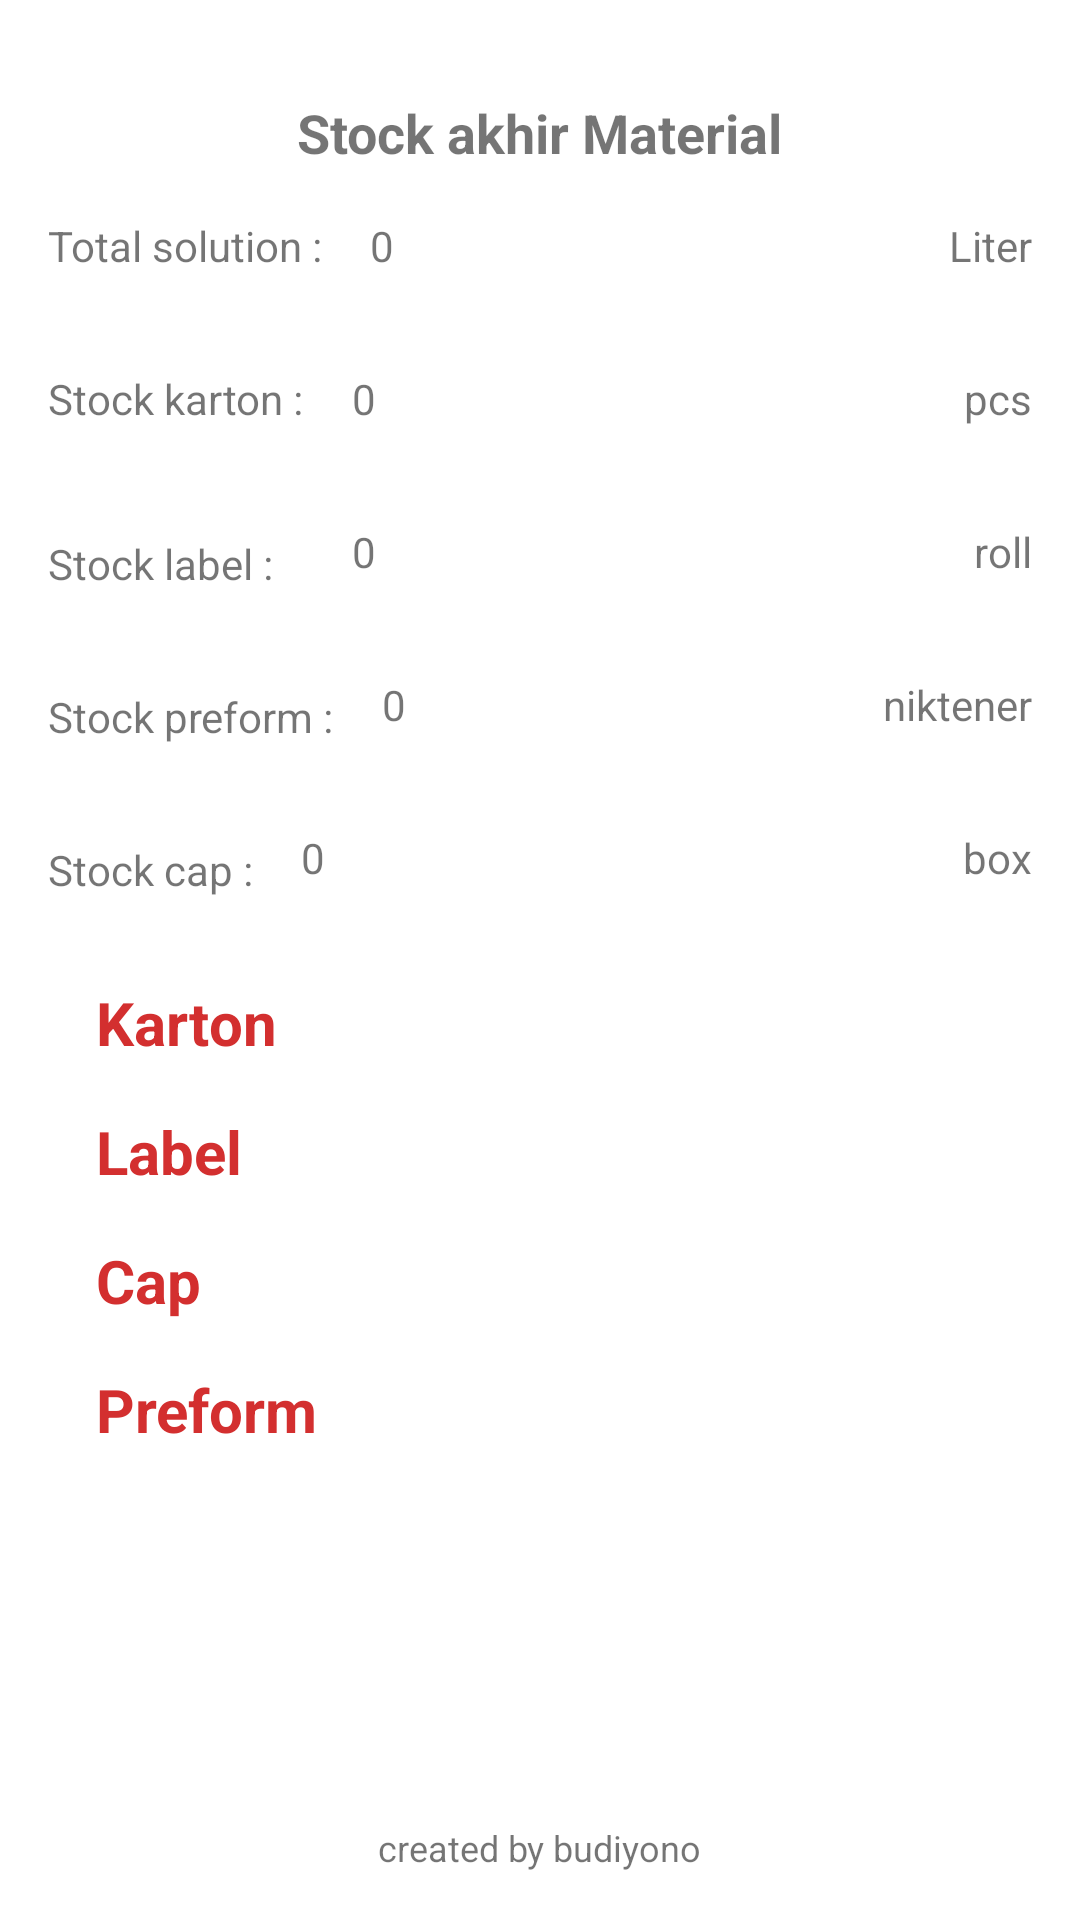

This screen was rendered from an Android layout file. Write that file and the resources it references.
<!-- AndroidManifest.xml: application theme Theme.KalkulasiMaterial -->
<!-- res/layout/activity_result.xml -->
<?xml version="1.0" encoding="utf-8"?>

<androidx.constraintlayout.widget.ConstraintLayout xmlns:android="http://schemas.android.com/apk/res/android"
    xmlns:app="http://schemas.android.com/apk/res-auto"
    xmlns:tools="http://schemas.android.com/tools"
    android:layout_width="match_parent"
    android:layout_height="match_parent"
    android:padding="16dp"
    tools:context=".ResultActivity">

    <TextView
        android:id="@+id/textView"
        android:layout_width="wrap_content"
        android:layout_height="wrap_content"
        android:layout_gravity="center"
        android:layout_marginTop="16dp"
        android:text="@string/stock_akhir_material"
        android:textSize="18sp"
        android:textStyle="bold"
        app:layout_constraintEnd_toEndOf="parent"
        app:layout_constraintStart_toStartOf="parent"
        app:layout_constraintTop_toTopOf="parent" />

    <TextView
        android:id="@+id/txtSolution"
        android:layout_width="wrap_content"
        android:layout_height="wrap_content"
        android:layout_marginTop="16dp"
        android:layout_marginBottom="16dp"
        android:text="@string/total_solution"
        app:layout_constraintStart_toStartOf="parent"
        app:layout_constraintTop_toBottomOf="@id/textView" />

    <TextView
        android:id="@+id/txtTotalSolution"
        android:layout_width="0dp"
        android:layout_height="wrap_content"
        android:layout_marginStart="16dp"
        android:layout_marginTop="16dp"
        android:text="0"
        app:layout_constraintEnd_toStartOf="@id/txtLiter"
        app:layout_constraintStart_toEndOf="@id/txtSolution"
        app:layout_constraintTop_toBottomOf="@+id/textView" />

    <TextView
        android:id="@+id/txtLiter"
        android:layout_width="wrap_content"
        android:layout_height="wrap_content"
        android:layout_marginTop="16dp"
        android:text="@string/liter"
        app:layout_constraintEnd_toEndOf="parent"
        app:layout_constraintTop_toBottomOf="@+id/textView" />

    <TextView
        android:id="@+id/txtKarton"
        android:layout_width="wrap_content"
        android:layout_height="wrap_content"
        android:layout_marginTop="32dp"
        android:text="@string/stock_karton_end"
        app:layout_constraintStart_toStartOf="parent"
        app:layout_constraintTop_toBottomOf="@id/txtSolution" />

    <TextView
        android:id="@+id/txtPerluKarton"
        android:layout_width="0dp"
        android:layout_height="wrap_content"
        android:layout_marginStart="16dp"
        android:layout_marginTop="32dp"
        android:text="0"
        app:layout_constraintEnd_toStartOf="@id/txtKartonPcs"
        app:layout_constraintStart_toEndOf="@id/txtKarton"
        app:layout_constraintTop_toBottomOf="@+id/txtTotalSolution" />

    <TextView
        android:id="@+id/txtKartonPcs"
        android:layout_width="wrap_content"
        android:layout_height="wrap_content"
        android:layout_marginTop="32dp"
        android:text="@string/pcs"
        app:layout_constraintEnd_toEndOf="parent"
        app:layout_constraintTop_toBottomOf="@+id/txtTotalSolution" />

    <TextView
        android:id="@+id/txtLabel"
        android:layout_width="wrap_content"
        android:layout_height="wrap_content"
        android:layout_marginTop="36dp"
        android:text="@string/stock_label_2"
        app:layout_constraintStart_toStartOf="parent"
        app:layout_constraintTop_toBottomOf="@id/txtKarton" />

    <TextView
        android:id="@+id/txtPerluLabel"
        android:layout_width="0dp"
        android:layout_height="wrap_content"
        android:layout_marginStart="16dp"
        android:layout_marginTop="32dp"
        android:text="0"
        app:layout_constraintEnd_toStartOf="@id/txtLabelRoll"
        app:layout_constraintStart_toEndOf="@id/txtKarton"
        app:layout_constraintTop_toBottomOf="@+id/txtPerluKarton" />

    <TextView
        android:id="@+id/txtLabelRoll"
        android:layout_width="wrap_content"
        android:layout_height="wrap_content"
        android:layout_marginTop="32dp"
        android:text="@string/roll"
        app:layout_constraintEnd_toEndOf="parent"
        app:layout_constraintTop_toBottomOf="@+id/txtKartonPcs" />

    <TextView
        android:id="@+id/txtPreform"
        android:layout_width="wrap_content"
        android:layout_height="wrap_content"
        android:layout_marginTop="32dp"
        android:text="@string/stock_preform_2"
        app:layout_constraintStart_toStartOf="parent"
        app:layout_constraintTop_toBottomOf="@id/txtLabel" />

    <TextView
        android:id="@+id/txtPerluPf"
        android:layout_width="0dp"
        android:layout_height="wrap_content"
        android:layout_marginStart="16dp"
        android:layout_marginTop="32dp"
        android:text="0"
        app:layout_constraintEnd_toStartOf="@id/txtPreformNeed"
        app:layout_constraintStart_toEndOf="@id/txtPreform"
        app:layout_constraintTop_toBottomOf="@+id/txtPerluLabel" />

    <TextView
        android:id="@+id/txtPreformNeed"
        android:layout_width="wrap_content"
        android:layout_height="wrap_content"
        android:layout_marginTop="32dp"
        android:text="@string/niktener"
        app:layout_constraintEnd_toEndOf="parent"
        app:layout_constraintTop_toBottomOf="@+id/txtLabelRoll" />

    <TextView
        android:id="@+id/txtCap"
        android:layout_width="wrap_content"
        android:layout_height="wrap_content"
        android:layout_marginTop="32dp"
        android:text="@string/stock_cap_2"
        app:layout_constraintStart_toStartOf="parent"
        app:layout_constraintTop_toBottomOf="@id/txtPreform" />

    <TextView
        android:id="@+id/txtPerluCap"
        android:layout_width="0dp"
        android:layout_height="wrap_content"
        android:layout_marginStart="16dp"
        android:layout_marginTop="32dp"
        android:text="0"
        app:layout_constraintEnd_toStartOf="@id/txtCapNeed"
        app:layout_constraintStart_toEndOf="@id/txtCap"
        app:layout_constraintTop_toBottomOf="@+id/txtPerluPf" />

    <TextView
        android:id="@+id/txtCapNeed"
        android:layout_width="wrap_content"
        android:layout_height="wrap_content"
        android:layout_marginTop="32dp"
        android:text="@string/box"
        app:layout_constraintEnd_toEndOf="parent"
        app:layout_constraintTop_toBottomOf="@+id/txtPreformNeed" />

    <TextView
        android:id="@+id/tvNoteKarton"
        android:layout_width="match_parent"
        android:layout_height="wrap_content"
        android:layout_marginStart="16dp"
        android:layout_marginTop="32dp"
        android:layout_marginEnd="16dp"
        android:maxLines="2"
        android:text="@string/karton"
        android:textColor="@color/purple_500"
        android:textSize="20sp"
        android:textStyle="bold"
        app:layout_constraintEnd_toEndOf="parent"
        app:layout_constraintStart_toStartOf="parent"
        app:layout_constraintTop_toBottomOf="@id/txtCapNeed" />

    <TextView
        android:id="@+id/tvNoteLabel"
        android:layout_width="match_parent"
        android:layout_height="wrap_content"
        android:layout_marginStart="16dp"
        android:layout_marginTop="16dp"
        android:layout_marginEnd="16dp"
        android:maxLines="2"
        android:text="@string/label"
        android:textColor="@color/purple_500"
        android:textSize="20sp"
        android:textStyle="bold"
        app:layout_constraintEnd_toEndOf="parent"
        app:layout_constraintStart_toStartOf="parent"
        app:layout_constraintTop_toBottomOf="@id/tvNoteKarton" />

    <TextView
        android:id="@+id/tvNoteCap"
        android:layout_width="match_parent"
        android:layout_height="wrap_content"
        android:layout_marginStart="16dp"
        android:layout_marginTop="16dp"
        android:layout_marginEnd="16dp"
        android:maxLines="2"
        android:text="@string/cap"
        android:textColor="@color/purple_500"
        android:textSize="20sp"
        android:textStyle="bold"
        app:layout_constraintEnd_toEndOf="parent"
        app:layout_constraintStart_toStartOf="parent"
        app:layout_constraintTop_toBottomOf="@id/tvNoteLabel" />

    <TextView
        android:id="@+id/tvNotePf"
        android:layout_width="match_parent"
        android:layout_height="wrap_content"
        android:layout_marginStart="16dp"
        android:layout_marginTop="16dp"
        android:layout_marginEnd="16dp"
        android:maxLines="2"
        android:text="@string/preform"
        android:textColor="@color/purple_500"
        android:textSize="20sp"
        android:textStyle="bold"
        app:layout_constraintEnd_toEndOf="parent"
        app:layout_constraintStart_toStartOf="parent"
        app:layout_constraintTop_toBottomOf="@id/tvNoteCap" />

    <TextView
        android:layout_width="wrap_content"
        android:layout_height="wrap_content"
        android:text="@string/created_by"
        android:textSize="12sp"
        app:layout_constraintBottom_toBottomOf="parent"
        app:layout_constraintStart_toStartOf="parent"
        app:layout_constraintEnd_toEndOf="parent" />


</androidx.constraintlayout.widget.ConstraintLayout>
<!-- resources referenced by this layout -->
<resources>
  <color name="purple_500">#D32F2F</color>
  <string name="box">box</string>
  <string name="cap">Cap</string>
  <string name="created_by">created by budiyono</string>
  <string name="karton">Karton</string>
  <string name="label">Label</string>
  <string name="liter">Liter</string>
  <string name="niktener">niktener</string>
  <string name="pcs">pcs</string>
  <string name="preform">Preform</string>
  <string name="roll">roll</string>
  <string name="stock_akhir_material">Stock akhir Material</string>
  <string name="stock_cap_2">Stock cap :</string>
  <string name="stock_karton_end">Stock karton :</string>
  <string name="stock_label_2">Stock label :</string>
  <string name="stock_preform_2">Stock preform :</string>
  <string name="total_solution">Total solution :</string>
  <style name="Theme.KalkulasiMaterial" parent="Theme.MaterialComponents.DayNight.DarkActionBar">
          
          <item name="colorPrimary">@color/purple_200</item>
          <item name="colorPrimaryVariant">@color/purple_500</item>
          <item name="colorOnPrimary">@color/white</item>
          
          <item name="colorSecondary">@color/teal_200</item>
          <item name="colorSecondaryVariant">@color/teal_700</item>
          <item name="colorOnSecondary">@color/black</item>
          
          <item name="android:statusBarColor" tools:targetApi="l">?attr/colorPrimaryVariant</item>
          
      </style>
  <color name="purple_200">#F44336</color>
  <color name="white">#FFFFFFFF</color>
  <color name="teal_200">#448AFF</color>
  <color name="teal_700">#FF018786</color>
  <color name="black">#FF000000</color>
</resources>
